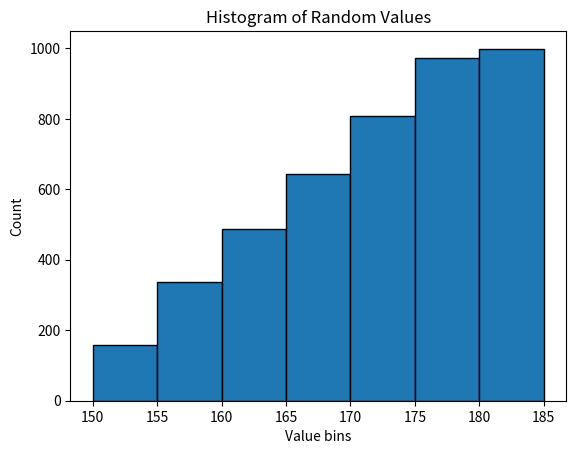

Source code (Python):
import math
import matplotlib.pyplot as plt
import numpy as np
data = np.random.randint(150, 181, 999)  # random ints 150–180

min_value=min(data)
count=[]
bins = list(range(150, 185, 5))
for i in range(150,185,5):
    count.append(0)
for i in data:
    index=math.floor((i-min_value)/5)
    count[index]=count[index]+1
for i in range(1,len(count)):
    count[i]+=count[i-1]
plt.bar(bins,count,width=5,edgecolor='black',align='edge')
plt.xlabel("Value bins")
plt.ylabel("Count")
plt.title("Histogram of Random Values")
plt.show()
